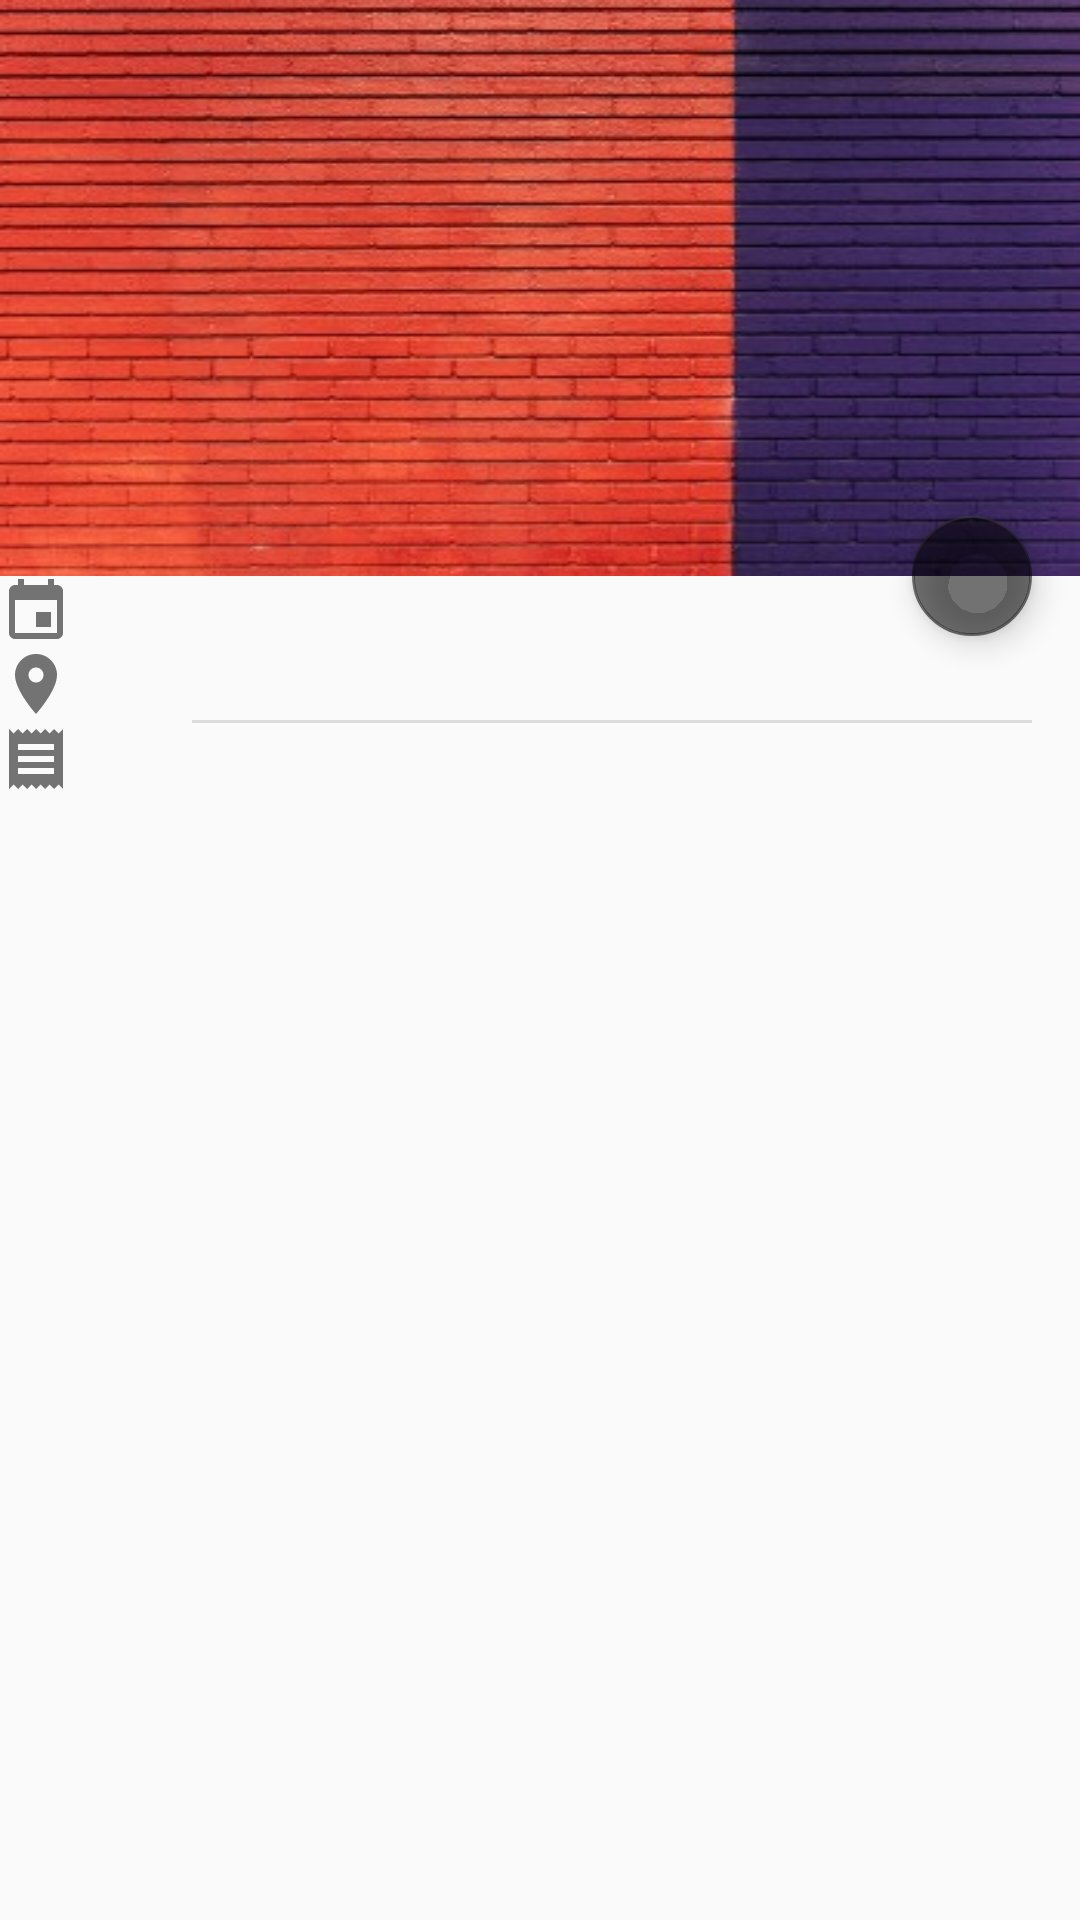

This screen was rendered from an Android layout file. Write that file and the resources it references.
<!-- AndroidManifest.xml: activity theme AppTheme.NoActionBar -->
<!-- res/layout/fragment_event_details.xml -->
<?xml version="1.0" encoding="utf-8"?>
<RelativeLayout xmlns:android="http://schemas.android.com/apk/res/android"
    android:layout_width="match_parent"
    android:layout_height="match_parent"
    android:orientation="vertical">


    <android.support.design.widget.CoordinatorLayout xmlns:android="http://schemas.android.com/apk/res/android"
        xmlns:app="http://schemas.android.com/apk/res-auto"
        android:layout_width="match_parent"
        android:layout_height="match_parent">

        <LinearLayout
            android:layout_width="match_parent"
            android:layout_height="match_parent"
            android:orientation="vertical">

            <RelativeLayout
                android:id="@+id/header"
                android:layout_width="match_parent"
                android:layout_height="match_parent"
                android:layout_weight="0.7"
                android:background="@drawable/event_bg"
                android:orientation="vertical">

                <ImageView
                    android:id="@+id/event_technology_icon"
                    android:layout_width="56dp"
                    android:layout_height="56dp"
                    android:layout_centerInParent="true"
                    android:tint="@color/colorPrimary" />

                <TextView
                    android:id="@+id/event_title"
                    android:layout_width="match_parent"
                    android:layout_height="wrap_content"
                    android:layout_alignParentBottom="true"
                    android:padding="16dp"
                    android:textAppearance="@style/TextAppearance.AppCompat.Title"
                    android:textColor="@android:color/white" />
            </RelativeLayout>

            <LinearLayout
                android:id="@+id/content"
                android:layout_width="match_parent"
                android:layout_height="match_parent"
                android:layout_weight="0.3"
                android:orientation="vertical">

                <RelativeLayout
                    android:layout_width="match_parent"
                    android:layout_height="wrap_content"
                    android:layout_marginLeft="@dimen/keyline_1"
                    android:layout_marginRight="@dimen/keyline_1">

                    <ImageView
                        android:id="@+id/ic_date"
                        style="@style/FormIcon"
                        android:layout_centerVertical="true"
                        android:layout_gravity="top"
                        android:src="@drawable/ic_event_datetime" />

                    <TextView
                        android:id="@+id/event_date"
                        style="@style/FormTextView"
                        android:layout_toEndOf="@id/ic_date" />
                </RelativeLayout>

                <RelativeLayout
                    android:layout_width="match_parent"
                    android:layout_height="wrap_content"
                    android:layout_marginLeft="@dimen/keyline_1"
                    android:layout_marginRight="@dimen/keyline_1"
                    android:orientation="horizontal">

                    <ImageView
                        android:id="@+id/ic_place"
                        style="@style/FormIcon"
                        android:layout_centerVertical="true"
                        android:layout_gravity="top"
                        android:src="@drawable/ic_event_place" />

                    <TextView
                        android:id="@+id/event_localization"
                        style="@style/FormTextView"
                        android:layout_toRightOf="@id/ic_place"
                        android:singleLine="true" />
                </RelativeLayout>

                <View
                    style="@style/Divider"
                    android:layout_marginEnd="16dp"
                    android:layout_marginStart="64dp" />

                <RelativeLayout
                    android:layout_width="match_parent"
                    android:layout_height="wrap_content"
                    android:layout_marginLeft="@dimen/keyline_1"
                    android:layout_marginRight="@dimen/keyline_1"
                    android:orientation="horizontal">

                    <ImageView
                        android:id="@+id/ic_desc"
                        style="@style/FormIcon"
                        android:layout_gravity="top"
                        android:layout_marginTop="@dimen/keyline_1"
                        android:adjustViewBounds="false"
                        android:src="@drawable/ic_event_description" />

                    <TextView
                        android:id="@+id/event_description"
                        style="@style/FormTextView"
                        android:layout_toRightOf="@id/ic_desc"
                        android:inputType="textMultiLine" />

                </RelativeLayout>

                <ProgressBar
                    android:id="@+id/progress_bar"
                    android:layout_marginBottom="?attr/actionBarSize"
                    style="@style/AppTheme.ProgressBar"
                    android:visibility="gone" />
            </LinearLayout>

        </LinearLayout>

        <android.support.design.widget.FloatingActionButton
            android:id="@+id/enroll_button"
            android:layout_width="wrap_content"
            android:layout_height="wrap_content"
            android:layout_margin="16dp"
            android:clickable="true"
            android:src="@drawable/ic_enrolled"
            app:backgroundTint="@color/black_54"
            app:fabSize="mini"
            app:layout_anchor="@id/header"
            app:layout_anchorGravity="bottom|right|end" />

    </android.support.design.widget.CoordinatorLayout>

    <android.support.v7.widget.Toolbar xmlns:android="http://schemas.android.com/apk/res/android"
        xmlns:app="http://schemas.android.com/apk/res-auto"
        android:id="@+id/toolbar"
        android:layout_width="match_parent"
        android:layout_height="?attr/actionBarSize"
        android:layout_alignParentEnd="false"
        android:theme="@style/TransparentToolbar"
        app:popupTheme="@style/ThemeOverlay.AppCompat"/>
</RelativeLayout>
<!-- resources referenced by this layout -->
<resources>
  <item name="black_54" type="color">#8A000000</item>
  <color name="colorPrimary">#ffc107</color>
  <!-- drawable event_bg: jpg bitmap (drawable, 32420 bytes) -->
  <!-- drawable ic_event_datetime (drawable) -->
  <vector xmlns:android="http://schemas.android.com/apk/res/android"
          android:width="24dp"
          android:height="24dp"
          android:viewportWidth="24.0"
          android:viewportHeight="24.0">
      <path
          android:fillColor="@color/black_54"
          android:pathData="M17,12h-5v5h5v-5zM16,1v2H8V1H6v2H5c-1.11,0 -1.99,0.9 -1.99,2L3,19c0,1.1 0.89,2 2,2h14c1.1,0 2,-0.9 2,-2V5c0,-1.1 -0.9,-2 -2,-2h-1V1h-2zm3,18H5V8h14v11z"/>
  </vector>
  <!-- drawable ic_event_description (drawable) -->
  <vector xmlns:android="http://schemas.android.com/apk/res/android"
          android:width="24dp"
          android:height="24dp"
          android:viewportWidth="24.0"
          android:viewportHeight="24.0">
      <path
          android:fillColor="@color/black_54"
          android:pathData="M18,17H6v-2h12v2zm0,-4H6v-2h12v2zm0,-4H6V7h12v2zM3,22l1.5,-1.5L6,22l1.5,-1.5L9,22l1.5,-1.5L12,22l1.5,-1.5L15,22l1.5,-1.5L18,22l1.5,-1.5L21,22V2l-1.5,1.5L18,2l-1.5,1.5L15,2l-1.5,1.5L12,2l-1.5,1.5L9,2 7.5,3.5 6,2 4.5,3.5 3,2v20z"/>
  </vector>
  <!-- drawable ic_event_place (drawable) -->
  <vector xmlns:android="http://schemas.android.com/apk/res/android"
          android:width="24dp"
          android:height="24dp"
          android:viewportWidth="24.0"
          android:viewportHeight="24.0">
      <path
          android:fillColor="@color/black_54"
          android:pathData="M12,2C8.13,2 5,5.13 5,9c0,5.25 7,13 7,13s7,-7.75 7,-13c0,-3.87 -3.13,-7 -7,-7zm0,9.5c-1.38,0 -2.5,-1.12 -2.5,-2.5s1.12,-2.5 2.5,-2.5 2.5,1.12 2.5,2.5 -1.12,2.5 -2.5,2.5z"/>
  </vector>
  <style name="AppTheme.ProgressBar">
          <item name="android:layout_width">wrap_content</item>
          <item name="android:layout_height">wrap_content</item>
          <item name="android:layout_centerInParent">true</item>
          <item name="android:layout_gravity">center</item>
          <item name="android:visibility">visible</item>
      </style>
  <style name="Divider">
          <item name="android:layout_width">match_parent</item>
          <item name="android:layout_height">1dp</item>
          <item name="android:background">@color/black_12</item>
      </style>
  <style name="FormIcon">
          <item name="android:layout_width">wrap_content</item>
          <item name="android:layout_height">wrap_content</item>
          <item name="android:layout_marginRight">@dimen/keyline_1</item>
          <item name="android:layout_gravity">center_vertical</item>
      </style>
  <style name="FormTextView">
          <item name="android:layout_width">wrap_content</item>
          <item name="android:layout_height">wrap_content</item>
          <item name="android:paddingTop">@dimen/keyline_1</item>
          <item name="android:paddingBottom">@dimen/keyline_1</item>
          <item name="android:layout_marginLeft">8dp</item>
          <item name="android:textSize">16sp</item>
          <item name="android:textColor">@color/black_87</item>
          <item name="android:background">?android:attr/selectableItemBackground</item>
      </style>
  <style name="TransparentToolbar" parent="@style/ThemeOverlay.AppCompat.Dark.ActionBar">
          <item name="android:windowActionBarOverlay">true</item>
          
          <item name="android:windowTranslucentStatus">true</item>
          <item name="windowActionBarOverlay">true</item>
      </style>
  <style name="AppTheme.NoActionBar">
          <item name="windowActionBar">false</item>
          <item name="windowNoTitle">true</item>
      </style>
  <item name="black_12" type="color">#1F000000</item>
  <item name="black_87" type="color">#DE000000</item>
</resources>
